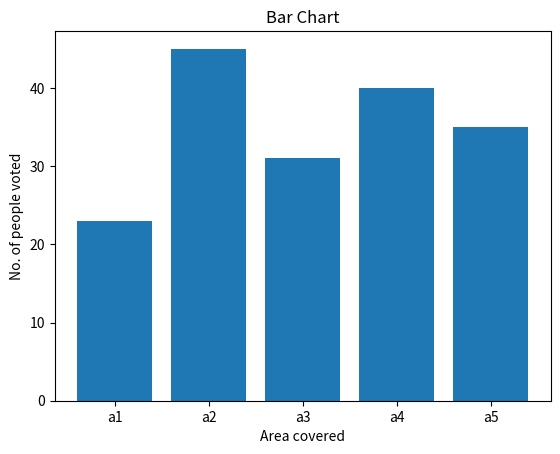

Here is the Python script that generated this plot:
import matplotlib.pyplot as plt  #to run this code, I had to install matplotlib on my machine running Manjaro Linux 
No_of_people_voted = [23,45,31,40,35]
plt.bar(['a1','a2','a3','a4','a5'], No_of_people_voted)
plt.title('Bar Chart')
plt.xlabel('Area covered')
plt.ylabel('No. of people voted')
[plt.show()]